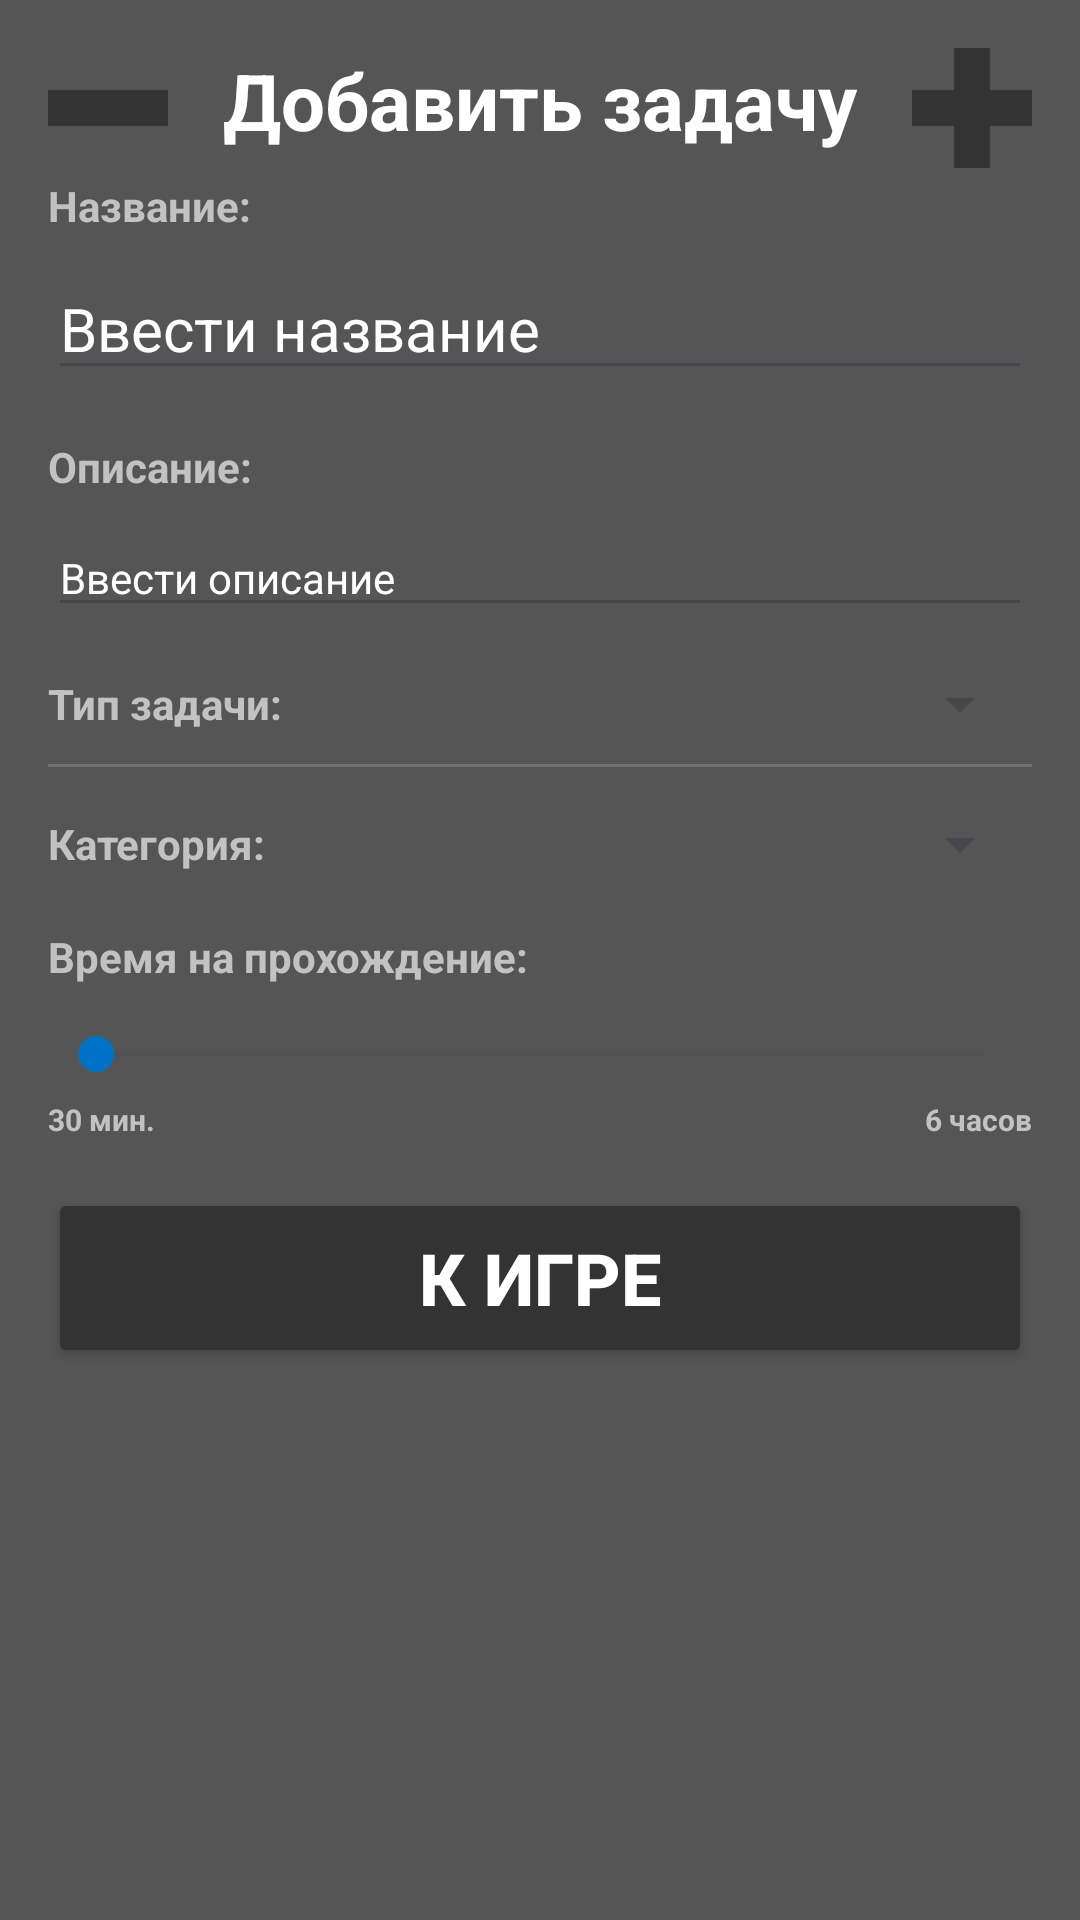

Reconstruct the res/layout file that produces this screen, plus the resources it refers to.
<!-- AndroidManifest.xml: application theme Theme.Testtechonstrelka -->
<!-- res/layout/add_dialog.xml -->
<androidx.constraintlayout.widget.ConstraintLayout
    xmlns:android="http://schemas.android.com/apk/res/android"
    xmlns:app="http://schemas.android.com/apk/res-auto"
    xmlns:tools="http://schemas.android.com/tools"
    android:layout_width="match_parent"
    android:layout_height="wrap_content"
    android:background="#555555"
    android:padding="16dp">

    
    <ImageButton
        android:id="@+id/DeleteAll"
        android:layout_width="40dp"
        android:layout_height="40dp"
        android:background="#00978A8A"
        android:src="@drawable/back"

        android:scaleType="centerInside"
        app:layout_constraintStart_toStartOf="parent"
        app:layout_constraintTop_toTopOf="parent" />

    <ImageButton
        android:id="@+id/imageButtonAddMore"
        android:layout_width="40dp"
        android:layout_height="40dp"
        android:background="#00978A8A"
        android:src="@drawable/plus"

        android:scaleType="centerInside"
        app:layout_constraintEnd_toEndOf="parent"
        app:layout_constraintTop_toTopOf="parent" />

    
    <TextView
        android:id="@+id/textView3"
        android:layout_width="wrap_content"
        android:layout_height="wrap_content"
        android:text="Добавить задачу"
        android:textColor="#FFFFFF"
        android:textSize="26sp"
        android:textStyle="bold"
        app:layout_constraintEnd_toEndOf="parent"
        app:layout_constraintStart_toStartOf="parent"
        app:layout_constraintTop_toTopOf="parent" />

    
    <TextView
        android:id="@+id/textView4"
        android:layout_width="wrap_content"
        android:layout_height="wrap_content"
        android:layout_marginTop="8dp"
        android:text="Название:"
        android:textColor="#C2C2C2"
        android:textSize="14sp"
        android:textStyle="bold"
        app:layout_constraintStart_toStartOf="parent"
        app:layout_constraintTop_toBottomOf="@id/textView3" />

    <EditText
        android:id="@+id/editTextText"
        android:layout_width="0dp"
        android:layout_height="wrap_content"
        android:layout_marginTop="8dp"
        android:hint="Ввести название"
        android:textColor="#FFFFFF"
        android:textColorHint="#FFFFFF"
        android:textSize="20sp"
        app:layout_constraintEnd_toEndOf="parent"
        app:layout_constraintStart_toStartOf="parent"
        app:layout_constraintTop_toBottomOf="@id/textView4" />

    
    <TextView
        android:id="@+id/textView5"
        android:layout_width="wrap_content"
        android:layout_height="wrap_content"
        android:layout_marginTop="16dp"
        android:text="Описание:"
        android:textColor="#C2C2C2"
        android:textSize="14sp"
        android:textStyle="bold"
        app:layout_constraintStart_toStartOf="@id/textView4"
        app:layout_constraintTop_toBottomOf="@id/editTextText" />

    <EditText
        android:id="@+id/editTextText2"
        android:layout_width="0dp"
        android:layout_height="wrap_content"
        android:layout_marginTop="8dp"
        android:hint="Ввести описание"
        android:textColor="#FFFFFF"
        android:textColorHint="#FFFFFF"
        android:textSize="14sp"
        app:layout_constraintEnd_toEndOf="parent"
        app:layout_constraintStart_toStartOf="parent"
        app:layout_constraintTop_toBottomOf="@id/textView5" />

    
    <TextView
        android:id="@+id/textView6"
        android:layout_width="wrap_content"
        android:layout_height="wrap_content"
        android:layout_marginTop="16dp"
        android:text="Время на прохождение:"
        android:textColor="#C2C2C2"
        android:textSize="14sp"
        android:textStyle="bold"
        app:layout_constraintStart_toStartOf="parent"
        app:layout_constraintTop_toBottomOf="@+id/cathegoryTypeSpinner" />

    <SeekBar
        android:id="@+id/seekBar"
        android:layout_width="0dp"
        android:layout_height="30dp"
        android:layout_marginTop="8dp"
        android:progress="0"
        android:progressTint="#0072C5"
        android:thumbTint="#0072C5"
        app:layout_constraintEnd_toEndOf="parent"
        app:layout_constraintStart_toStartOf="parent"
        app:layout_constraintTop_toBottomOf="@id/textView6" />

    
    <TextView
        android:id="@+id/textView9"
        android:layout_width="wrap_content"
        android:layout_height="wrap_content"
        android:layout_marginStart="16dp"
        android:text=""
        android:textColor="#FFFFFF"
        android:textSize="18sp"
        android:textStyle="bold"
        app:layout_constraintBottom_toBottomOf="@+id/textView6"
        app:layout_constraintStart_toEndOf="@+id/textView6"
        app:layout_constraintTop_toTopOf="@+id/textView6" />

    <TextView
        android:id="@+id/taskTypeLabel"
        android:layout_width="wrap_content"
        android:layout_height="wrap_content"
        android:layout_marginTop="16dp"
        android:text="Тип задачи:"
        android:textColor="#C2C2C2"
        android:textSize="14sp"
        android:textStyle="bold"
        app:layout_constraintStart_toStartOf="parent"
        app:layout_constraintTop_toBottomOf="@+id/editTextText2" />



    <Spinner
        android:id="@+id/taskTypeSpinner"
        android:layout_width="0dp"
        android:layout_height="wrap_content"
        android:layout_marginStart="8dp"
        style="@style/WhiteSpinnerText"
        app:layout_constraintBottom_toBottomOf="@id/taskTypeLabel"
        app:layout_constraintEnd_toEndOf="parent"
        app:layout_constraintStart_toEndOf="@id/taskTypeLabel"
        app:layout_constraintTop_toTopOf="@id/taskTypeLabel" />

    
    <View
        android:id="@+id/divider1"
        android:layout_width="0dp"
        android:layout_height="1dp"
        android:layout_marginTop="8dp"
        android:background="#707070"
        app:layout_constraintEnd_toEndOf="parent"
        app:layout_constraintStart_toStartOf="parent"
        app:layout_constraintTop_toBottomOf="@id/taskTypeSpinner" />

    
    <TextView
        android:id="@+id/CathegoryLabel"
        android:layout_width="wrap_content"
        android:layout_height="wrap_content"
        android:layout_marginTop="16dp"
        android:text="Категория:"
        android:textColor="#C2C2C2"
        android:textSize="14sp"
        android:textStyle="bold"
        app:layout_constraintStart_toStartOf="parent"
        app:layout_constraintTop_toBottomOf="@id/divider1" />

    <Spinner
        android:id="@+id/cathegoryTypeSpinner"
        android:layout_width="0dp"
        android:layout_height="wrap_content"
        style="@style/WhiteSpinnerText"
        app:layout_constraintBottom_toBottomOf="@id/CathegoryLabel"
        app:layout_constraintEnd_toEndOf="parent"
        app:layout_constraintStart_toStartOf="@+id/taskTypeSpinner"
        app:layout_constraintTop_toTopOf="@id/CathegoryLabel" />

    
    <Button
        android:id="@+id/buttontogame"
        android:layout_width="0dp"
        android:layout_height="60dp"
        android:layout_marginTop="16dp"
        android:backgroundTint="#333333"
        android:text="К игре"
        android:textColor="#FFFFFF"
        android:textSize="24sp"
        android:textStyle="bold"
        app:layout_constraintEnd_toEndOf="parent"
        app:layout_constraintStart_toStartOf="parent"
        app:layout_constraintTop_toBottomOf="@+id/textView7" />

    

    <TextView
        android:id="@+id/textView7"
        android:layout_width="wrap_content"
        android:layout_height="wrap_content"
        android:text="30 мин."
        android:textColor="#C2C2C2"
        android:textSize="10sp"
        android:textStyle="bold"
        app:layout_constraintStart_toStartOf="@+id/seekBar"
        app:layout_constraintTop_toBottomOf="@+id/seekBar" />

    <TextView
        android:id="@+id/textView8"
        android:layout_width="wrap_content"
        android:layout_height="wrap_content"
        android:text="6 часов"
        android:textColor="#C2C2C2"
        android:textSize="10sp"
        android:textStyle="bold"
        app:layout_constraintEnd_toEndOf="@+id/seekBar"
        app:layout_constraintTop_toBottomOf="@+id/seekBar" />

</androidx.constraintlayout.widget.ConstraintLayout>
<!-- resources referenced by this layout -->
<resources>
  <!-- drawable back: png bitmap (drawable, 204 bytes) -->
  <!-- drawable plus: png bitmap (drawable, 319 bytes) -->
  <style name="Theme.Testtechonstrelka" parent="Base.Theme.Testtechonstrelka" />
  <style name="Base.Theme.Testtechonstrelka" parent="Theme.Material3.DayNight.NoActionBar">
          
          
      </style>
</resources>
